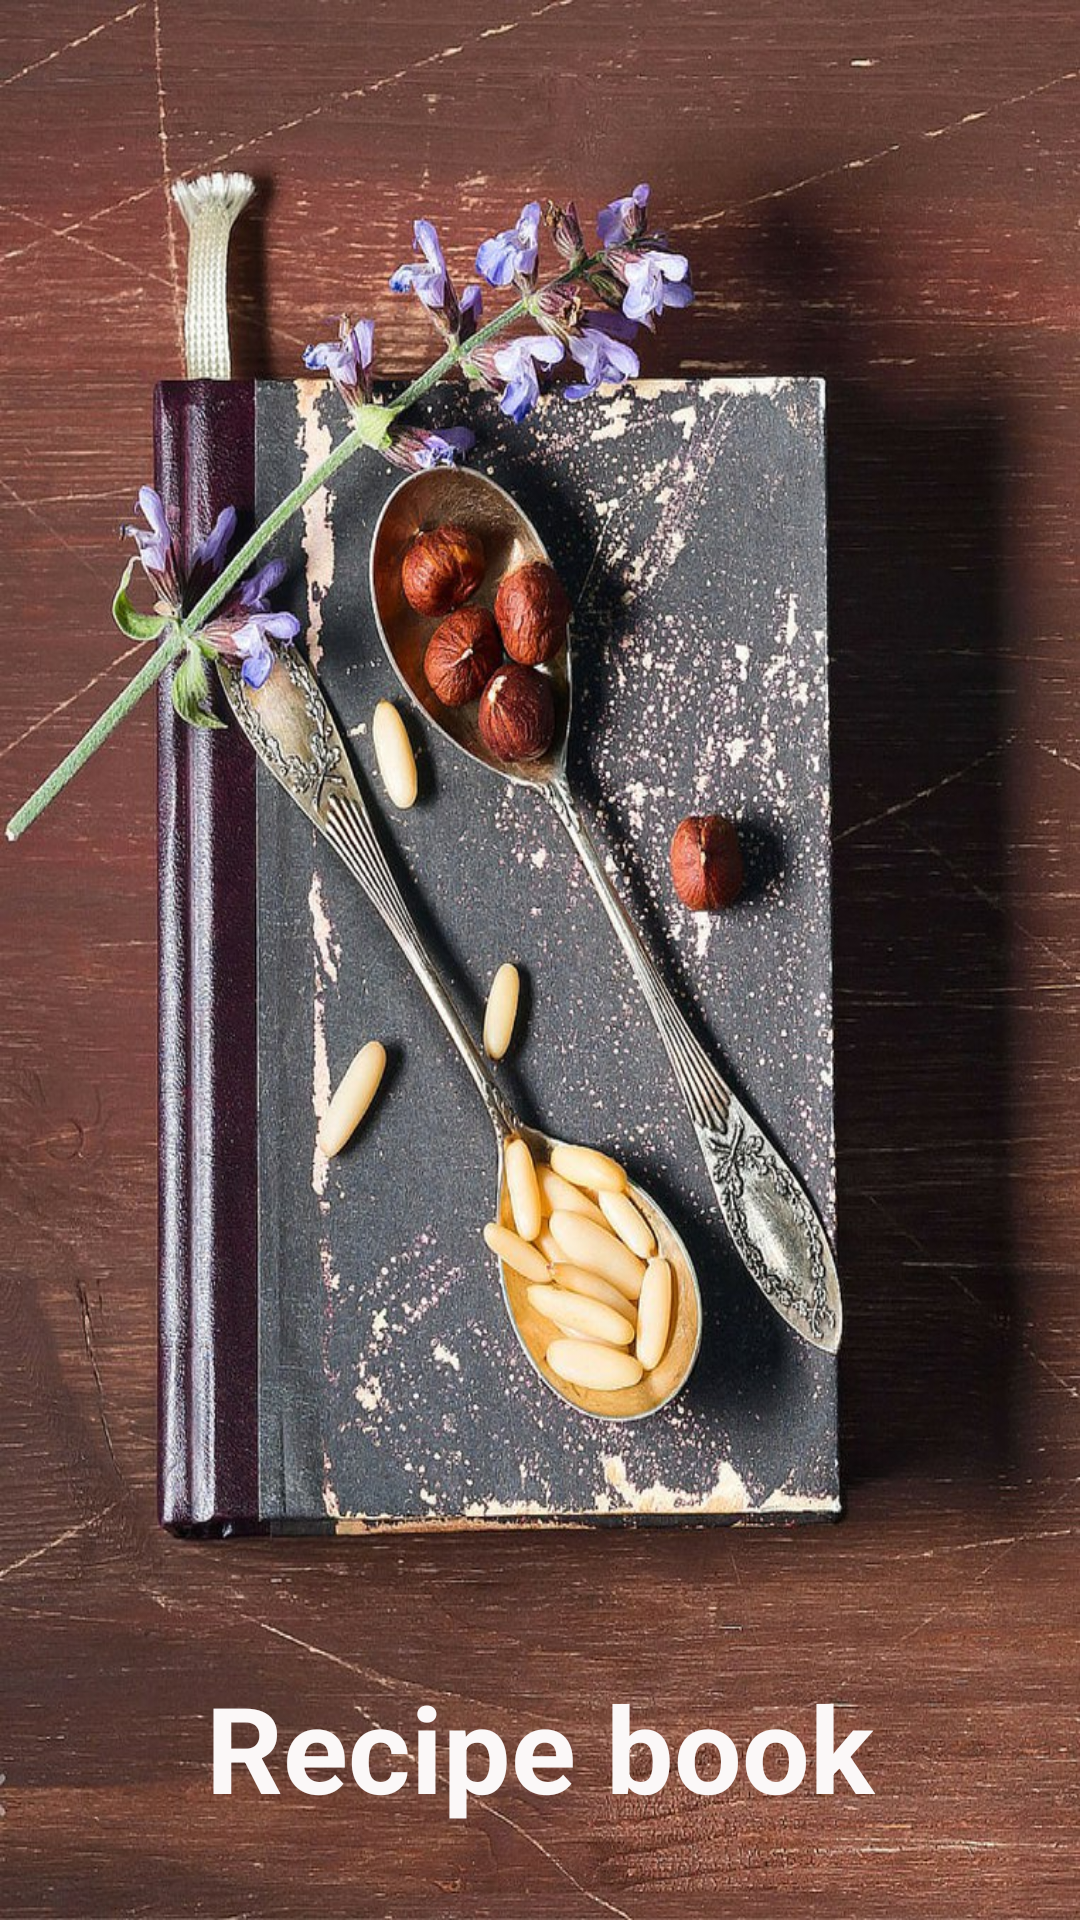

Here is an Android app screen rendered from its layout file. Give the layout XML and the strings, colors and styles it references.
<!-- AndroidManifest.xml: application theme AppTheme -->
<!-- res/layout/splash.xml -->
<?xml version="1.0" encoding="utf-8"?>
<RelativeLayout xmlns:android="http://schemas.android.com/apk/res/android"
    xmlns:tools="http://schemas.android.com/tools"
    android:layout_width="match_parent"
    android:layout_height="match_parent"
    android:background="@drawable/first"
    android:onClick="changeActivity"
    android:paddingBottom="@dimen/activity_vertical_margin"
    android:paddingLeft="@dimen/activity_horizontal_margin"
    android:paddingRight="@dimen/activity_horizontal_margin"
    android:paddingTop="@dimen/activity_vertical_margin"
    tools:context="com.example.tehlivets.myapplication.MainActivity">

    <TextView
        android:id="@+id/textView"
        android:layout_width="fill_parent"
        android:layout_height="wrap_content"
        android:layout_alignParentBottom="true"
        android:clickable="false"
        android:gravity="center"
        android:text="@string/reciple_book"
        android:textColor="#fbf8f8"
        android:layout_marginBottom="@dimen/bottomMargin"
        android:textSize="40sp"
        android:textStyle="bold"
        android:theme="@style/AppTheme" />
</RelativeLayout>
<!-- resources referenced by this layout -->
<resources>
  <dimen name="activity_horizontal_margin">16dp</dimen>
  <dimen name="activity_vertical_margin">16dp</dimen>
  <dimen name="bottomMargin">15dp</dimen>
  <!-- drawable first: jpg bitmap (drawable, 303581 bytes) -->
  <string name="reciple_book">Recipe book</string>
  <style name="AppTheme" parent="Theme.AppCompat.Light.DarkActionBar">
          
          <item name="colorPrimary">@color/colorPrimary</item>
          <item name="colorPrimaryDark">@color/colorPrimaryDark</item>
          <item name="colorAccent">@color/colorAccent</item>
      </style>
  <color name="colorPrimary">#3F51B5</color>
  <color name="colorPrimaryDark">#303F9F</color>
  <color name="colorAccent">#FF4081</color>
</resources>
